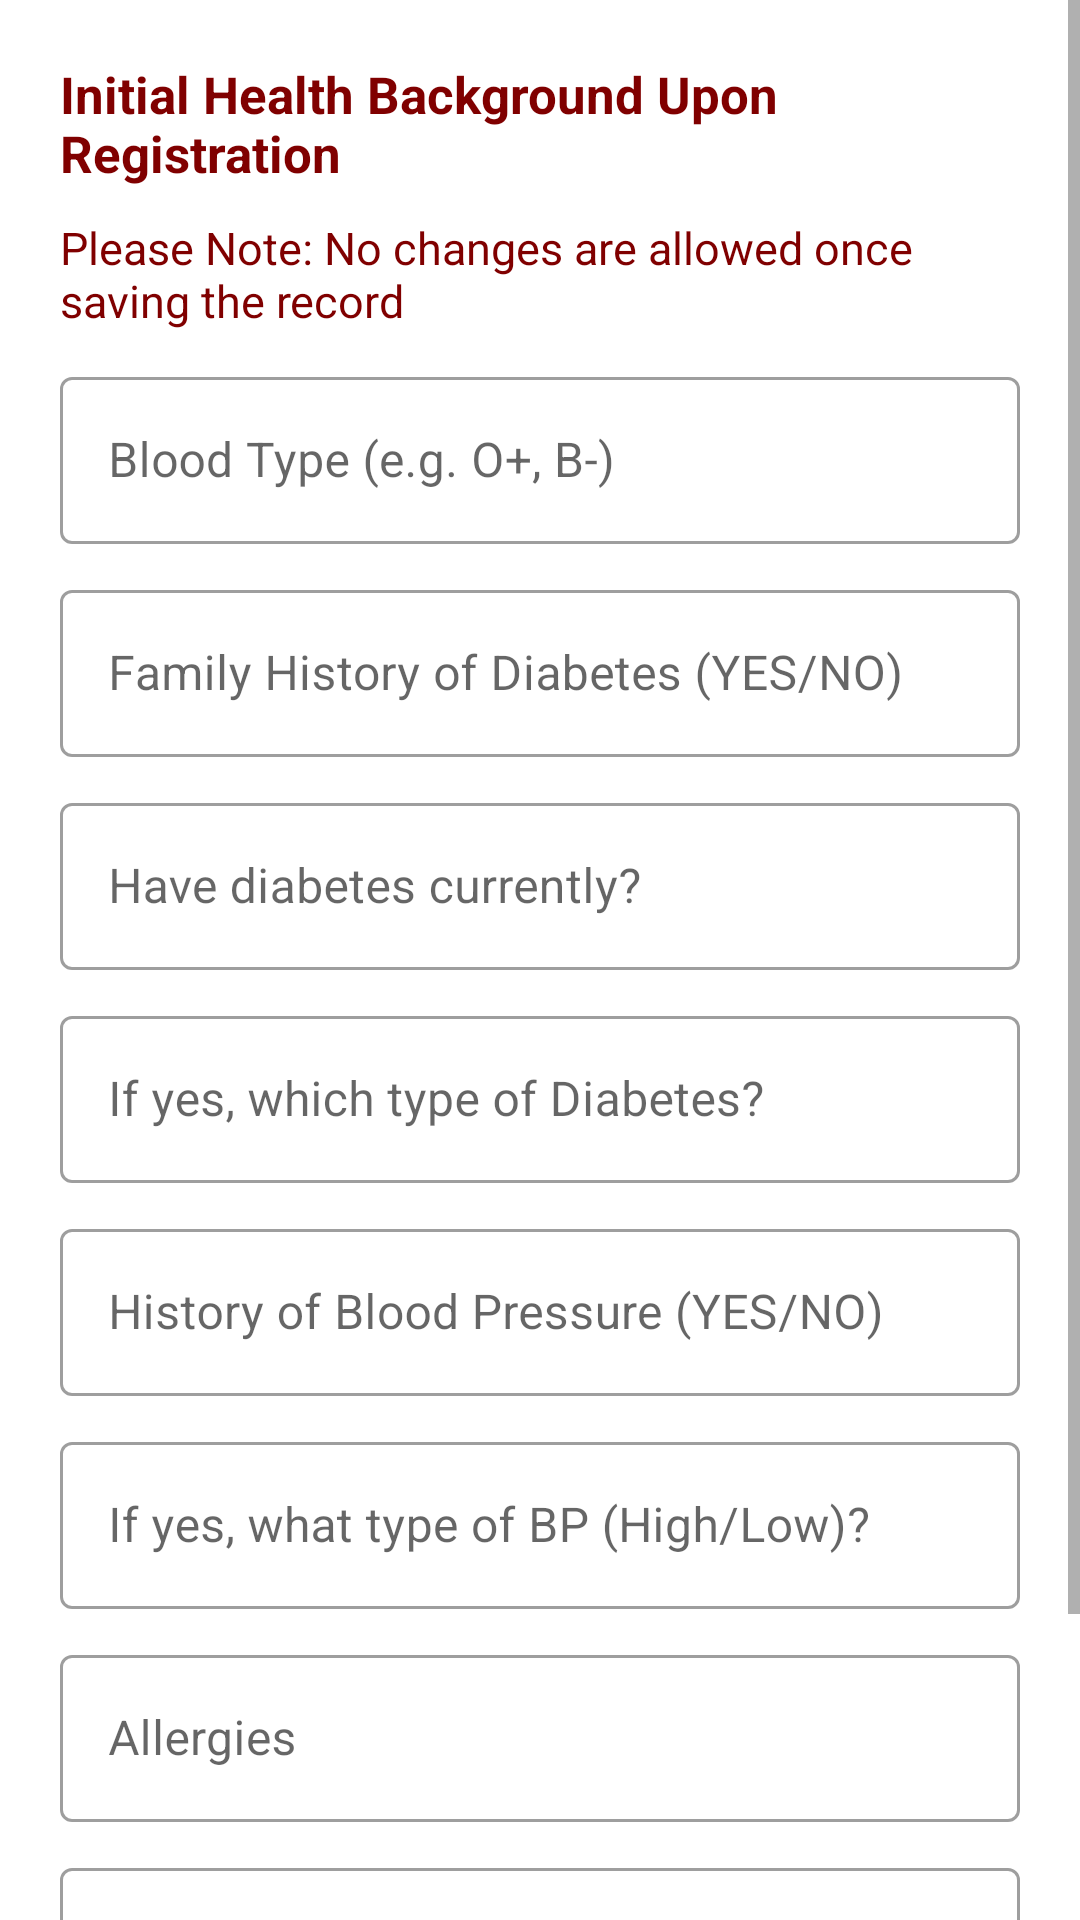

The Android layout XML behind this screen, and the referenced resources:
<!-- AndroidManifest.xml: application theme Theme.OCA -->
<!-- res/layout/activity_create_health.xml -->
<?xml version="1.0" encoding="utf-8"?>
<ScrollView xmlns:android="http://schemas.android.com/apk/res/android"
    xmlns:app="http://schemas.android.com/apk/res-auto"
    xmlns:tools="http://schemas.android.com/tools"
    android:layout_width="match_parent"
    android:layout_height="match_parent"
    tools:context=".CreateHealthActivity">

    <LinearLayout
        android:layout_width="match_parent"
        android:layout_height="match_parent"
        android:orientation="vertical"
        android:padding="20dp">

        <TextView
            android:layout_width="match_parent"
            android:layout_height="wrap_content"
            android:id="@+id/Heading"
            android:textSize="17sp"
            android:textColor="#800000"
            android:textStyle="bold"
            android:text="Initial Health Background Upon Registration"
            android:layout_marginBottom="10dp"
            ></TextView>

        <TextView
            android:layout_width="match_parent"
            android:layout_height="wrap_content"
            android:id="@+id/note"
            android:textSize="15dp"
            android:textColor="#800000"
            android:text="Please Note: No changes are allowed once saving the record"
            android:layout_marginBottom="10dp"
            ></TextView>

        <com.google.android.material.textfield.TextInputLayout
            android:layout_width="match_parent"
            android:layout_height="wrap_content"
            android:hint="Blood Type (e.g. O+, B-)"
            android:layout_marginBottom="10dp"
            android:id="@+id/cblood"
            style="@style/Widget.MaterialComponents.TextInputLayout.OutlinedBox">

            <com.google.android.material.textfield.TextInputEditText
                android:layout_width="match_parent"
                android:layout_height="wrap_content"
                android:inputType="text"
                android:drawableLeft="@drawable/ic_favorite_border_black_24dp"
                android:drawablePadding="10dp" />


        </com.google.android.material.textfield.TextInputLayout>

        <com.google.android.material.textfield.TextInputLayout
            android:layout_width="match_parent"
            android:layout_height="wrap_content"
            android:hint="Family History of Diabetes (YES/NO)"
            android:id="@+id/cdiabeteshist"
            android:layout_marginBottom="10dp"
            style="@style/Widget.MaterialComponents.TextInputLayout.OutlinedBox">
            >

            <com.google.android.material.textfield.TextInputEditText
                android:layout_width="match_parent"
                android:layout_height="wrap_content"
                android:inputType="text"
                android:drawableLeft="@drawable/ic_favorite_border_black_24dp"
                android:drawablePadding="10dp"
                />

        </com.google.android.material.textfield.TextInputLayout>

        <com.google.android.material.textfield.TextInputLayout
            android:layout_width="match_parent"
            android:layout_height="wrap_content"
            android:hint="Have diabetes currently?"
            android:id="@+id/current_diabetes"
            android:layout_marginBottom="10dp"
            style="@style/Widget.MaterialComponents.TextInputLayout.OutlinedBox">
            >

            <com.google.android.material.textfield.TextInputEditText
                android:layout_width="match_parent"
                android:layout_height="wrap_content"
                android:inputType="text"
                android:drawableLeft="@drawable/ic_favorite_border_black_24dp"
                android:drawablePadding="10dp"
                />

        </com.google.android.material.textfield.TextInputLayout>

        <com.google.android.material.textfield.TextInputLayout
            android:layout_width="match_parent"
            android:layout_height="wrap_content"
            android:hint="If yes, which type of Diabetes?"
            android:id="@+id/cstagediabetes"
            android:layout_marginBottom="10dp"
            style="@style/Widget.MaterialComponents.TextInputLayout.OutlinedBox">
            >

            <com.google.android.material.textfield.TextInputEditText
                android:layout_width="match_parent"
                android:layout_height="wrap_content"
                android:drawableLeft="@drawable/ic_favorite_border_black_24dp"
                android:drawablePadding="10dp"
                android:inputType="text"
                />


        </com.google.android.material.textfield.TextInputLayout>

        <com.google.android.material.textfield.TextInputLayout
            android:layout_width="match_parent"
            android:layout_height="wrap_content"
            android:hint="History of Blood Pressure (YES/NO)"
            android:id="@+id/chbphist"
            android:layout_marginBottom="10dp"
            style="@style/Widget.MaterialComponents.TextInputLayout.OutlinedBox">
            >

            <com.google.android.material.textfield.TextInputEditText
                android:layout_width="match_parent"
                android:layout_height="wrap_content"
                android:drawableLeft="@drawable/ic_favorite_border_black_24dp"
                android:drawablePadding="10dp"
                android:inputType="text"
                />
        </com.google.android.material.textfield.TextInputLayout>

        <com.google.android.material.textfield.TextInputLayout
            android:layout_width="match_parent"
            android:layout_height="wrap_content"
            android:hint="If yes, what type of BP (High/Low)?"
            android:id="@+id/cstagehbp"
            android:layout_marginBottom="10dp"
            style="@style/Widget.MaterialComponents.TextInputLayout.OutlinedBox">
            >

            <com.google.android.material.textfield.TextInputEditText
                android:layout_width="match_parent"
                android:layout_height="wrap_content"
                android:drawableLeft="@drawable/ic_favorite_border_black_24dp"
                android:drawablePadding="10dp"
                android:inputType="text"
                />


        </com.google.android.material.textfield.TextInputLayout>


        <com.google.android.material.textfield.TextInputLayout
            android:layout_width="match_parent"
            android:layout_height="wrap_content"
            android:hint="Allergies"
            android:id="@+id/callergies"
            android:layout_marginBottom="10dp"
            style="@style/Widget.MaterialComponents.TextInputLayout.OutlinedBox">
            >

            <com.google.android.material.textfield.TextInputEditText
                android:layout_width="match_parent"
                android:layout_height="wrap_content"
                android:drawableLeft="@drawable/ic_favorite_border_black_24dp"
                android:drawablePadding="10dp"
                android:inputType="text"
                />


        </com.google.android.material.textfield.TextInputLayout>

        <com.google.android.material.textfield.TextInputLayout
            android:layout_width="match_parent"
            android:layout_height="wrap_content"
            android:hint="Sleep Hours"
            android:id="@+id/csleep"
            android:layout_marginBottom="10dp"
            style="@style/Widget.MaterialComponents.TextInputLayout.OutlinedBox">
            >

            <com.google.android.material.textfield.TextInputEditText
                android:layout_width="match_parent"
                android:layout_height="wrap_content"
                android:drawableLeft="@drawable/ic_favorite_border_black_24dp"
                android:drawablePadding="10dp"
                android:inputType="number"
                />


        </com.google.android.material.textfield.TextInputLayout>

        <Button
            android:id="@+id/createhealth"
            android:layout_width="match_parent"
            android:layout_height="wrap_content"
            android:layout_marginTop="5dp"
            android:background="#000"
            android:text="Create My Health"
            android:textColor="#fff"
            android:transitionName="login_tran"
            android:textSize="24sp" />
    </LinearLayout>
</ScrollView>
<!-- resources referenced by this layout -->
<resources>
  <style name="Theme.OCA" parent="Theme.MaterialComponents.DayNight.DarkActionBar">
          
          <item name="colorPrimary">@color/purple_500</item>
          <item name="colorPrimaryVariant">@color/purple_700</item>
          <item name="colorOnPrimary">@color/white</item>
          
          <item name="colorSecondary">@color/teal_200</item>
          <item name="colorSecondaryVariant">@color/teal_700</item>
          <item name="colorOnSecondary">@color/black</item>
          
          <item name="android:statusBarColor">?attr/colorPrimaryVariant</item>
          
      </style>
  <color name="purple_500">#FF6200EE</color>
  <color name="purple_700">#FF3700B3</color>
  <color name="white">#FFFFFFFF</color>
  <color name="teal_200">#FF03DAC5</color>
  <color name="teal_700">#FF018786</color>
  <color name="black">#FF000000</color>
</resources>
